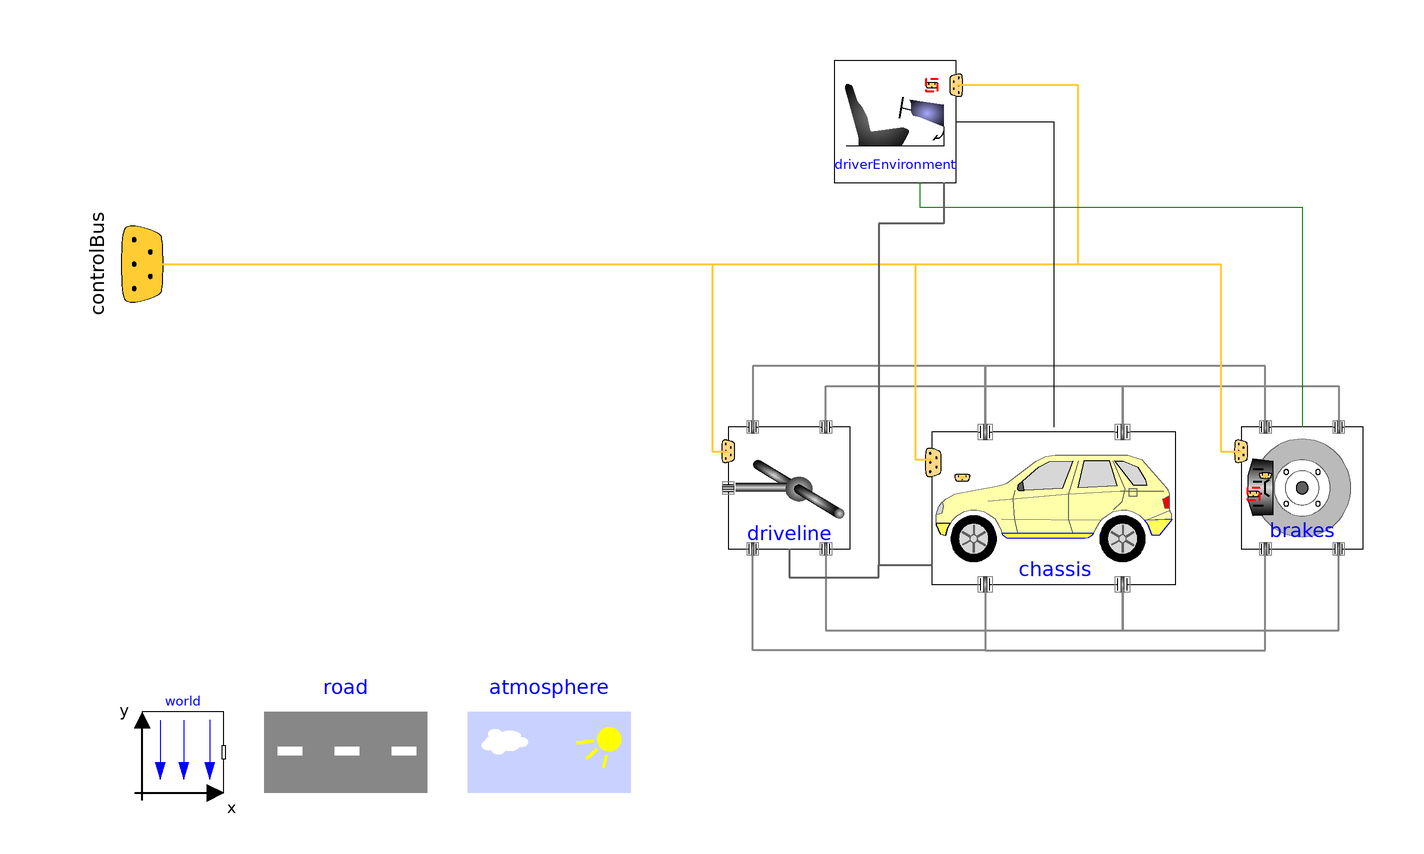

The component connection diagram of the Modelica model below, drawn from its own Placement and Line annotations.

partial model PartialVehicle
    "Basic model for a four wheeled vehicle, requires powertrain components"
    extends Modelica.Icons.Example;

    replaceable Chassis.MinimalChassis chassis constrainedby
      VehicleInterfaces.Chassis.Interfaces.TwoAxleBase "Chassis subsystem"
      annotation (
      choicesAllMatching=true,
      Dialog(group="Plant Models"),
      Placement(transformation(extent={{44,-50},{104,-10}},rotation=0)));
    replaceable Drivelines.MinimalDriveline driveline constrainedby
      VehicleInterfaces.Drivelines.Interfaces.TwoAxleBase "Driveline subsystem"
      annotation (
      choicesAllMatching=true,
      Dialog(group="Plant Models"),
      Placement(transformation(extent={{-6,-40},{24,-10}},rotation=0)));
    replaceable Brakes.MinimalBrakes brakes constrainedby
      VehicleInterfaces.Brakes.Interfaces.TwoAxleBase "Brakes subsystem"
      annotation (
      choicesAllMatching=true,
      Dialog(group="Plant Models"),
      Placement(transformation(extent={{120,-40},{150,-10}},rotation=0)));
    replaceable DriverEnvironments.DriveByWireAutomatic driverEnvironment
      constrainedby
      VehicleInterfaces.DriverEnvironments.Interfaces.BaseAutomaticTransmission
      "Driver environment" annotation (
      choicesAllMatching=true,
      Dialog(group="Driver Models"),
      Placement(transformation(extent={{20,50},{50,80}},  rotation=0)));
    inner replaceable Roads.FlatRoad road constrainedby
      VehicleInterfaces.Roads.Interfaces.Base "Road model" annotation (
      choicesAllMatching=true,
      Dialog(group="Conditions"),
      Placement(transformation(extent={{-120,-100},{-80,-80}}, rotation=0)));
    inner replaceable Atmospheres.ConstantAtmosphere atmosphere constrainedby
      VehicleInterfaces.Atmospheres.Interfaces.Base "Atmospheric model"
      annotation (
      choicesAllMatching=true,
      Dialog(group="Conditions"),
      Placement(transformation(extent={{-70,-100},{-30,-80}}, rotation=0)));
    inner replaceable Modelica.Mechanics.MultiBody.World world(
      enableAnimation=false,
      n={0,0,-1},
      driveTrainMechanics3D=false)
      constrainedby Modelica.Mechanics.MultiBody.World
      "Global co-ordinate system" annotation (
      choicesAllMatching=true,
      Dialog(group="Conditions"),
      Placement(transformation(extent={{-150,-100},{-130,-80}}, rotation=0)));
  protected
    Interfaces.ControlBus controlBus "Control bus connector"
      annotation (Placement(transformation(
          origin={-150,30},
          extent={{-20,-20},{20,20}},
          rotation=90), iconTransformation(
          extent={{0,0},{0,0}},
          rotation=90,
          origin={-100,60})));
  equation
    connect(chassis.wheelHub_2, driveline.wheelHub_2) annotation (Line(
        points={{57.125,-10},{57.125,5},{0,5},{0,-10}},
        color={135,135,135},
        thickness=0.5));
    connect(driveline.wheelHub_4, chassis.wheelHub_4) annotation (Line(
        points={{18,-10},{18,0},{90.875,0},{90.875,-10}},
        color={135,135,135},
        thickness=0.5));
    connect(chassis.wheelHub_4, brakes.wheelHub_4) annotation (Line(
        points={{90.875,-10},{90.875,0},{144,0},{144,-10}},
        color={135,135,135},
        thickness=0.5));
    connect(brakes.wheelHub_2, chassis.wheelHub_2) annotation (Line(
        points={{126,-10},{126,5},{57.125,5},{57.125,-10}},
        color={135,135,135},
        thickness=0.5));
    connect(driveline.wheelHub_3, chassis.wheelHub_3) annotation (Line(
        points={{18,-40},{18,-60},{90.875,-60},{90.875,-50}},
        color={135,135,135},
        thickness=0.5));
    connect(chassis.wheelHub_1, driveline.wheelHub_1) annotation (Line(
        points={{57.125,-50},{57.125,-65},{0,-65},{0,-40}},
        color={135,135,135},
        thickness=0.5));
    connect(chassis.wheelHub_3, brakes.wheelHub_3) annotation (Line(
        points={{90.875,-50},{90.875,-60},{144,-60},{144,-40}},
        color={135,135,135},
        thickness=0.5));
    connect(chassis.wheelHub_1, brakes.wheelHub_1) annotation (Line(
        points={{57.125,-50},{57.125,-65},{126,-65},{126,-40}},
        color={135,135,135},
        thickness=0.5));
    connect(controlBus, driveline.controlBus) annotation (Line(
        points={{-150,30},{-10,30},{-10,-16},{-6,-16}},
        color={255,204,51},
        thickness=0.5));
    connect(controlBus, chassis.controlBus) annotation (Line(
        points={{-150,30},{40,30},{40,-18},{44.375,-18}},
        color={255,204,51},
        thickness=0.5));
    connect(controlBus, brakes.controlBus) annotation (Line(
        points={{-150,30},{115,30},{115,-16},{120,-16}},
        color={255,204,51},
        thickness=0.5));
    connect(controlBus, driverEnvironment.controlBus) annotation (Line(
        points={{-150,30},{80,30},{80,74},{50,74}},
        color={255,204,51},
        thickness=0.5));
    connect(driveline.drivelineMount, chassis.chassisFrame) annotation (Line(
        points={{9,-40},{9,-47},{31,-47},{31,-44},{44,-44}},
        color={95,95,95},
        thickness=0.5));
    connect(driverEnvironment.brakePedal, brakes.brakePedal) annotation (Line(
          points={{41,50},{41,44},{135,44},{135,-10}},color={0,127,0}));
    connect(driverEnvironment.steeringWheel, chassis.steeringWheel) annotation (Line(
          points={{50,65},{74,65},{74,-10}},color={0,0,0}));
    connect(driverEnvironment.chassisFrame, chassis.chassisFrame) annotation (Line(
        points={{47,50},{47,40},{31,40},{31,-44},{44,-44}},
        color={95,95,95},
        thickness=0.5));

    annotation (
      Diagram(coordinateSystem(
          preserveAspectRatio=true,
          extent={{-160,-100},{160,100}},
          grid={1,1},
          initialScale=0.1), graphics),
      Icon(coordinateSystem(
          preserveAspectRatio=true,
          extent={{-100,-100},{100,100}},
          grid={2,2}), graphics),
      Documentation(info="<html>
<p>Base model architecture of a passenger car that can be extended to add any type of powertrain.  In this architecture variant the Driveline subsystem is rigidly mounted to the chassis when MultiBody effects are included.</p>
</html>"));
  end PartialVehicle;